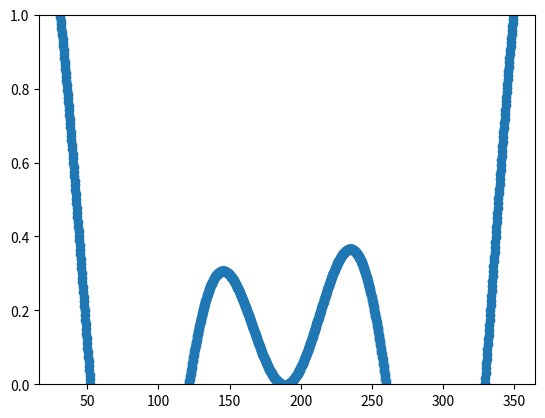

Here is the Python script that generated this plot:
import numpy as np
import matplotlib.pyplot as plt


# A class that will downsample the data and recompute when zoomed.
class DataDisplayDownsampler:
    def __init__(self, xdata, ydata):
        self.origYData = ydata
        self.origXData = xdata
        self.max_points = 50
        self.delta = xdata[-1] - xdata[0]

    def downsample(self, xstart, xend):
        # get the points in the view range
        mask = (self.origXData > xstart) & (self.origXData < xend)
        # dilate the mask by one to catch the points just outside
        # of the view range to not truncate the line
        mask = np.convolve([1, 1, 1], mask, mode='same').astype(bool)
        # sort out how many points to drop
        ratio = max(np.sum(mask) // self.max_points, 1)

        # mask data
        xdata = self.origXData[mask]
        ydata = self.origYData[mask]

        # downsample data
        xdata = xdata[::ratio]
        ydata = ydata[::ratio]

        print(f"using {len(ydata)} of {np.sum(mask)} visible points")

        return xdata, ydata

    def update(self, ax):
        # Update the line
        lims = ax.viewLim
        if abs(lims.width - self.delta) > 1e-8:
            self.delta = lims.width
            xstart, xend = lims.intervalx
            self.line.set_data(*self.downsample(xstart, xend))
            ax.figure.canvas.draw_idle()


# Create a signal
xdata = np.linspace(16, 365, (365-16)*4)
ydata = np.sin(2*np.pi*xdata/153) + np.cos(2*np.pi*xdata/127)

d = DataDisplayDownsampler(xdata, ydata)

fig, ax = plt.subplots()

# Hook up the line
d.line, = ax.plot(xdata, ydata, 'o-')
ax.set_autoscale_on(False)  # Otherwise, infinite loop

# Connect for changing the view limits
ax.callbacks.connect('xlim_changed', d.update)
ax.set_xlim(16, 365)
plt.show()
